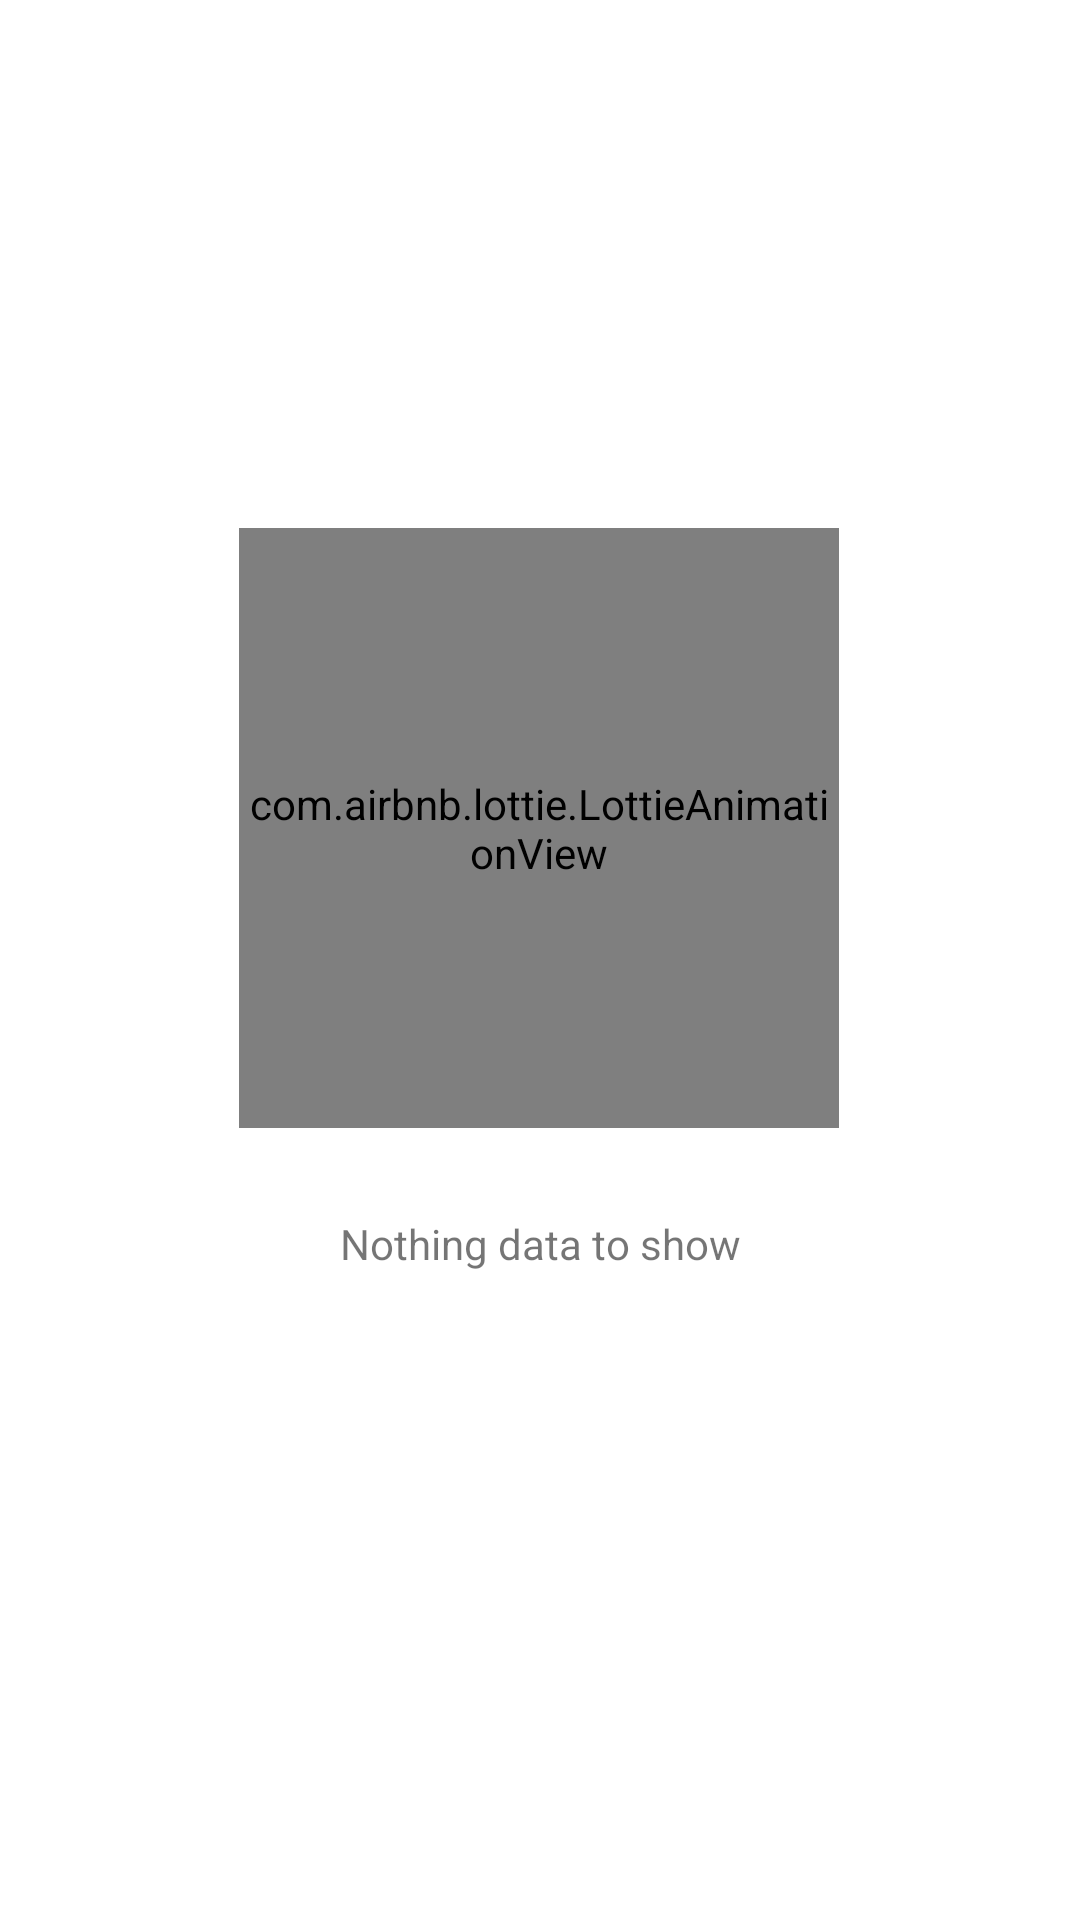

Android layout source for this screen:
<!-- AndroidManifest.xml: application theme Theme.Katalog_Film -->
<!-- res/layout/empty_view.xml -->
<?xml version="1.0" encoding="utf-8"?>
<androidx.constraintlayout.widget.ConstraintLayout xmlns:android="http://schemas.android.com/apk/res/android"
    android:layout_width="match_parent"
    android:layout_height="match_parent"
    xmlns:app="http://schemas.android.com/apk/res-auto">


    <com.airbnb.lottie.LottieAnimationView
        android:id="@+id/lottieAnimationView"
        android:layout_width="200dp"
        android:layout_height="200dp"
        android:layout_marginTop="176dp"
        app:layout_constraintEnd_toEndOf="parent"
        app:layout_constraintHorizontal_bias="0.497"
        app:layout_constraintStart_toStartOf="parent"
        app:layout_constraintTop_toTopOf="parent"
        app:lottie_autoPlay="true"
        app:lottie_fileName="empty_box.json"
        app:lottie_loop="true" />

    <com.google.android.material.textview.MaterialTextView
        android:id="@+id/mtv_empty_text"
        android:layout_width="match_parent"
        android:layout_height="wrap_content"
        android:text="@string/nothing_data_to_show"
        android:textAlignment="center"
        app:layout_constraintBottom_toBottomOf="parent"
        app:layout_constraintEnd_toEndOf="parent"
        app:layout_constraintHorizontal_bias="0.0"
        app:layout_constraintStart_toStartOf="parent"
        app:layout_constraintTop_toBottomOf="@+id/lottieAnimationView"
        app:layout_constraintVertical_bias="0.119" />

</androidx.constraintlayout.widget.ConstraintLayout>
<!-- resources referenced by this layout -->
<resources>
  <string name="nothing_data_to_show">Nothing data to show</string>
  <style name="Theme.Katalog_Film" parent="Theme.MaterialComponents.DayNight.NoActionBar">
          
          <item name="colorPrimary">@color/purple_500</item>
          <item name="colorPrimaryVariant">@color/purple_700</item>
          <item name="colorOnPrimary">@color/white</item>
          
          <item name="colorSecondary">@color/teal_200</item>
          <item name="colorSecondaryVariant">@color/teal_700</item>
          <item name="colorOnSecondary">@color/black</item>
          
          <item name="android:statusBarColor" tools:targetApi="l">?attr/colorPrimaryVariant</item>
          
      </style>
  <color name="purple_500">#FF6200EE</color>
  <color name="purple_700">#FF3700B3</color>
  <color name="white">#FFFFFFFF</color>
  <color name="teal_200">#FF03DAC5</color>
  <color name="teal_700">#FF018786</color>
  <color name="black">#FF000000</color>
</resources>
